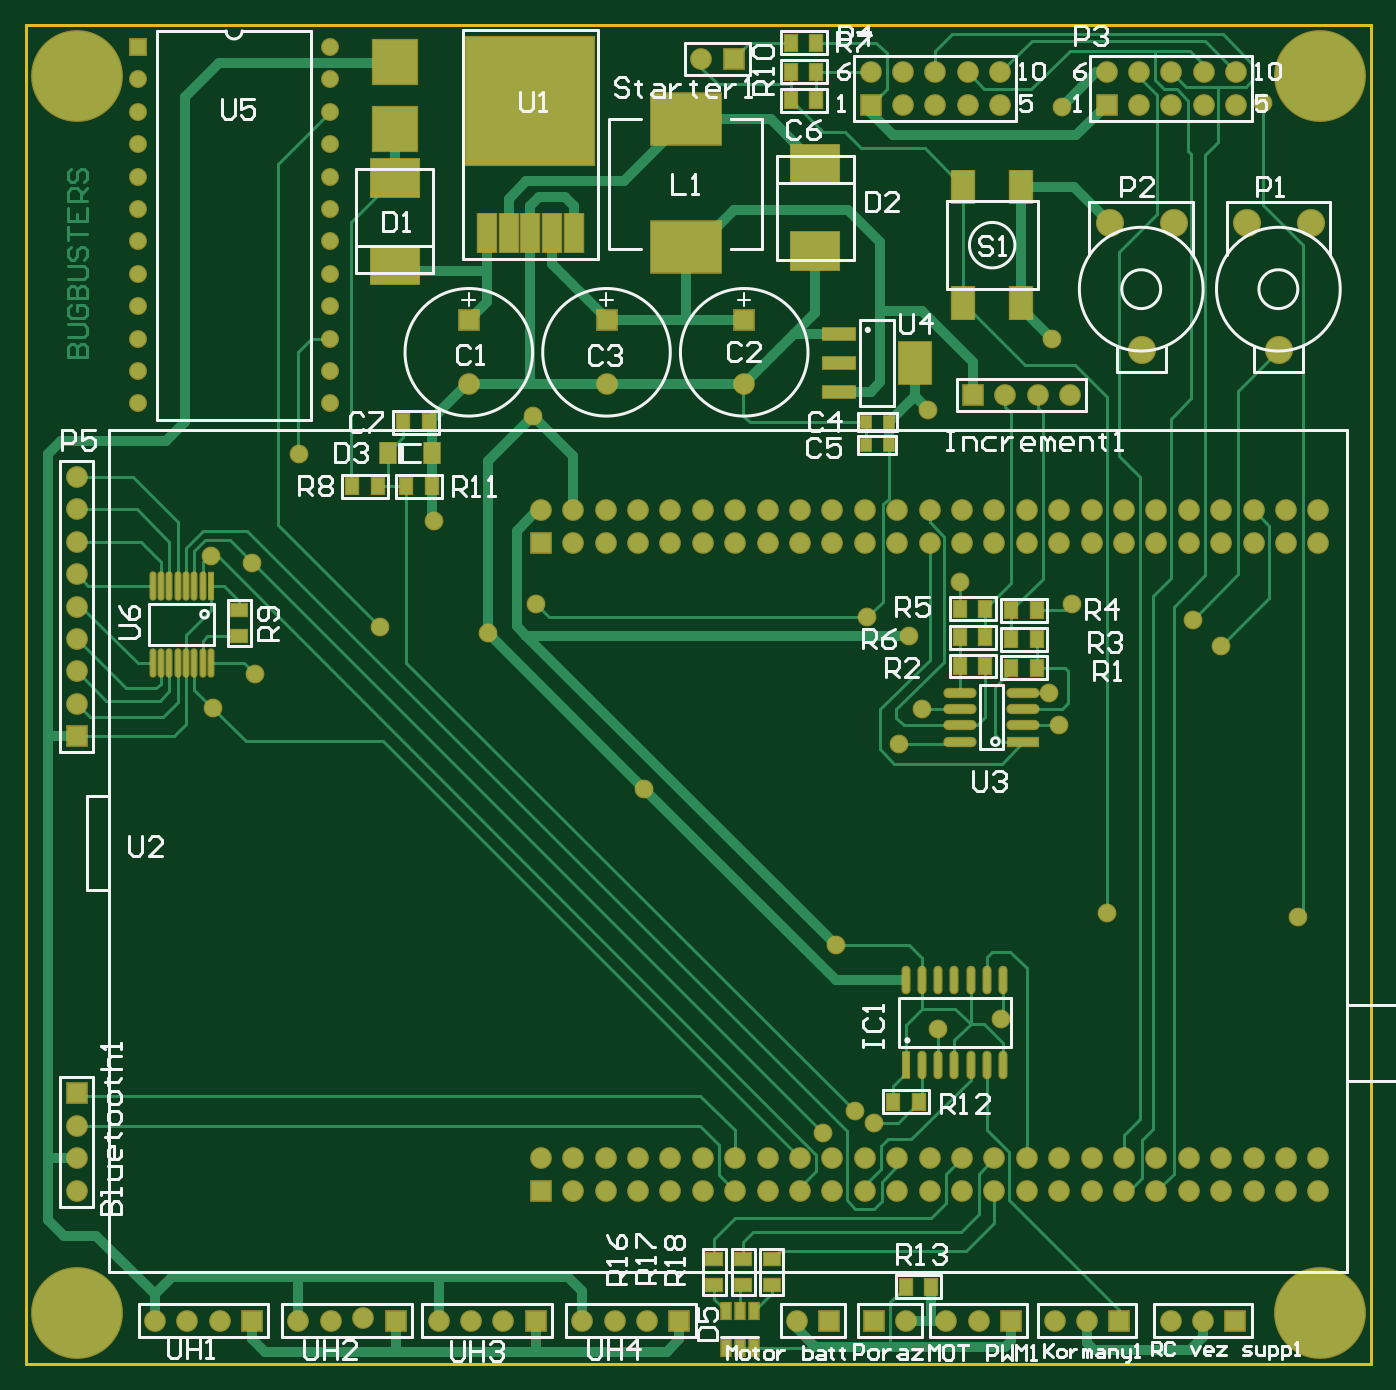
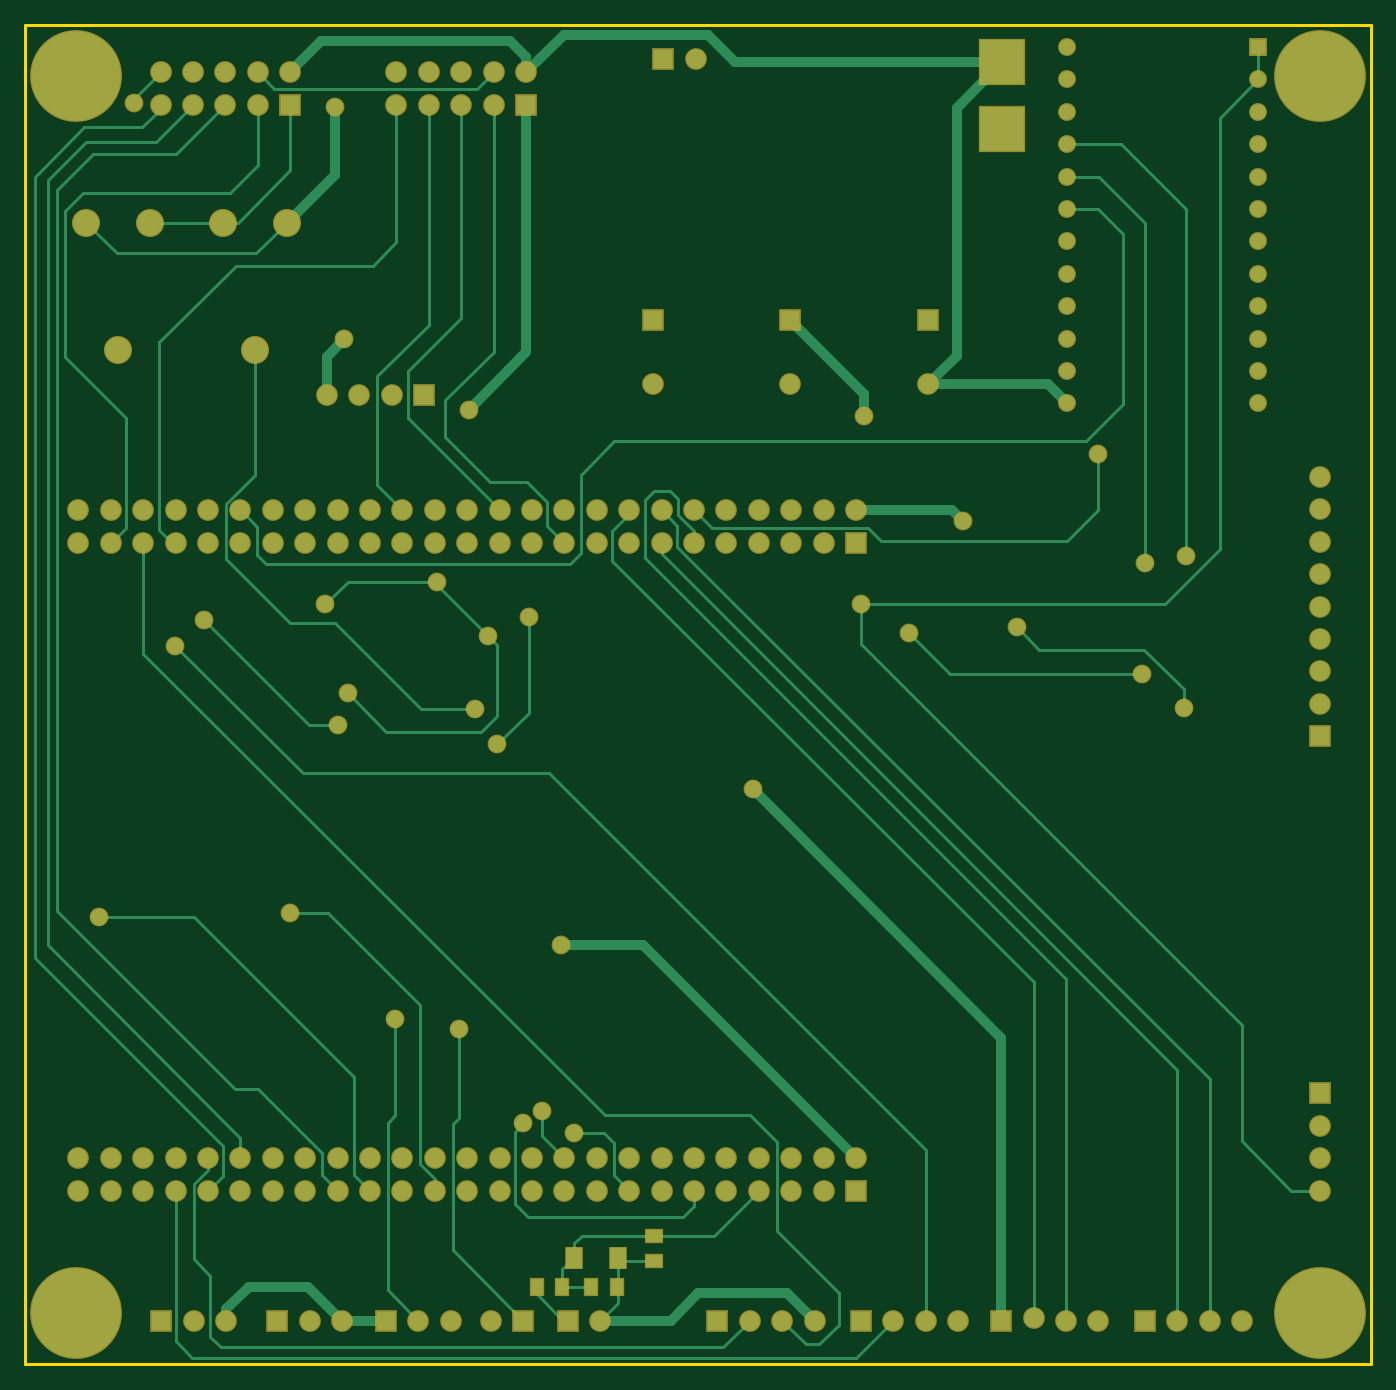
Circuit board: 6 layer files. Board 105.5 x 105.0 mm.
- bottom_copper: Robonaut2.GBL (14905 bytes)
- bottom_mask: Robonaut2.GBS (6958 bytes)
- outline: Robonaut2.GKO (1681 bytes)
- top_copper: Robonaut2.GTL (24041 bytes)
- top_silk: Robonaut2.GTO (29966 bytes)
- top_mask: Robonaut2.GTS (9249 bytes)

=== bottom_copper: Robonaut2.GBL (14905 bytes, source omitted) ===
=== bottom_mask: Robonaut2.GBS (6958 bytes, source omitted) ===
=== outline: Robonaut2.GKO ===
%FSLAX25Y25*%
%MOIN*%
G70*
G01*
G75*
G04 Layer_Color=16711935*
%ADD10R,0.03937X0.05118*%
%ADD11R,0.21654X0.15748*%
%ADD12R,0.39370X0.39370*%
%ADD13R,0.05512X0.11811*%
%ADD14R,0.14961X0.11811*%
%ADD15R,0.04921X0.06299*%
%ADD16R,0.07000X0.10000*%
%ADD17R,0.10039X0.03740*%
%ADD18R,0.10039X0.12992*%
%ADD19R,0.03150X0.03740*%
%ADD20R,0.05118X0.03937*%
%ADD21O,0.01378X0.08268*%
%ADD22R,0.01378X0.08268*%
%ADD23R,0.09449X0.02362*%
%ADD24O,0.09449X0.02362*%
%ADD25R,0.02000X0.08000*%
%ADD26O,0.02000X0.08000*%
%ADD27R,0.02756X0.05118*%
%ADD28C,0.01000*%
%ADD29C,0.03000*%
%ADD30R,0.04724X0.04724*%
%ADD31C,0.04724*%
%ADD32C,0.05906*%
%ADD33R,0.05906X0.05906*%
%ADD34C,0.07874*%
%ADD35R,0.05906X0.05906*%
%ADD36R,0.13780X0.13780*%
%ADD37C,0.05000*%
%ADD38C,0.27559*%
%ADD39C,0.00787*%
%ADD40C,0.00984*%
%ADD41C,0.00591*%
%ADD42C,0.00800*%
%ADD43R,0.04737X0.05918*%
%ADD44R,0.22453X0.16548*%
%ADD45R,0.40170X0.40170*%
%ADD46R,0.06312X0.12611*%
%ADD47R,0.15761X0.12611*%
%ADD48R,0.05721X0.07099*%
%ADD49R,0.07800X0.10800*%
%ADD50R,0.10839X0.04540*%
%ADD51R,0.10839X0.13792*%
%ADD52R,0.03950X0.04540*%
%ADD53R,0.05918X0.04737*%
%ADD54O,0.02178X0.09068*%
%ADD55R,0.02178X0.09068*%
%ADD56R,0.10249X0.03162*%
%ADD57O,0.10249X0.03162*%
%ADD58R,0.02800X0.08800*%
%ADD59O,0.02800X0.08800*%
%ADD60R,0.03556X0.05918*%
%ADD61R,0.05524X0.05524*%
%ADD62C,0.05524*%
%ADD63C,0.06706*%
%ADD64R,0.06706X0.06706*%
%ADD65C,0.08674*%
%ADD66R,0.06706X0.06706*%
%ADD67R,0.14579X0.14579*%
%ADD68C,0.05800*%
%ADD69C,0.28359*%
D28*
X0Y3262386D02*
X415354D01*
Y2849000D02*
Y3262386D01*
X0Y2849000D02*
X415354D01*
X0D02*
Y3262386D01*
M02*

=== top_copper: Robonaut2.GTL (24041 bytes, source omitted) ===
=== top_silk: Robonaut2.GTO (29966 bytes, source omitted) ===
=== top_mask: Robonaut2.GTS (9249 bytes, source omitted) ===
